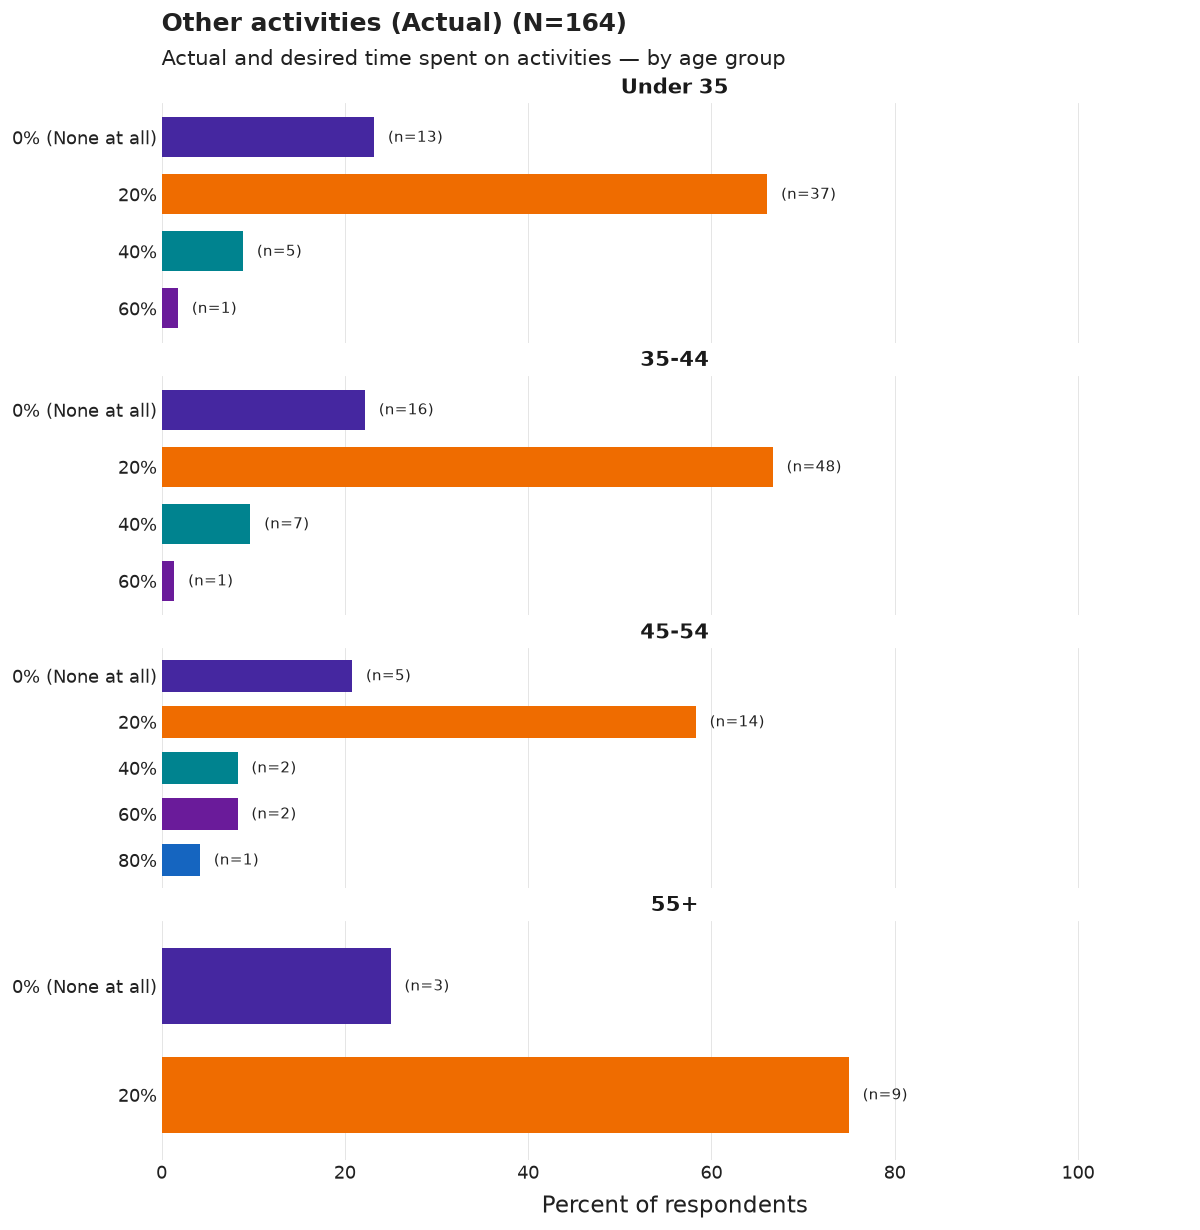

Source data for this figure (header and first rows):
age_group, category, n, pct, N
Under 35, 0% (None at all), 13, 23.2, 56
Under 35, 20%, 37, 66.1, 56
Under 35, 40%, 5, 8.9, 56
Under 35, 60%, 1, 1.8, 56
35-44, 0% (None at all), 16, 22.2, 72
35-44, 20%, 48, 66.7, 72
35-44, 40%, 7, 9.7, 72
35-44, 60%, 1, 1.4, 72
45-54, 0% (None at all), 5, 20.8, 24
45-54, 20%, 14, 58.3, 24
45-54, 40%, 2, 8.3, 24
45-54, 60%, 2, 8.3, 24
45-54, 80%, 1, 4.2, 24
55+, 0% (None at all), 3, 25.0, 12
55+, 20%, 9, 75.0, 12
